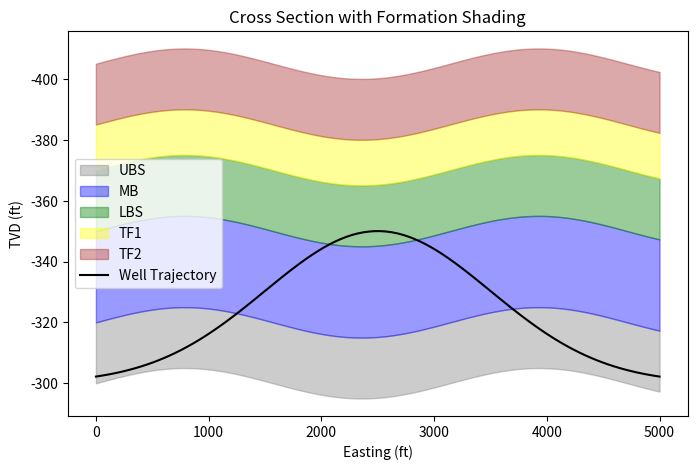

Write the Python code that produced this figure.
import numpy as np
import matplotlib.pyplot as plt

# Example x-axis (distance or easting)
x = np.linspace(0, 5000, 100)

# Synthetic formation boundaries (tops and bottoms)
top_UBS   = -300 - 5  * np.sin(x/500)  # Just an example shape
base_UBS  = top_UBS   - 20
top_MB    = base_UBS
base_MB   = top_MB    - 30
top_LBS   = base_MB
base_LBS  = top_LBS   - 20
top_TF1   = base_LBS
base_TF1  = top_TF1   - 15
top_TF2   = base_TF1
base_TF2  = top_TF2   - 20

# Start plotting
fig, ax = plt.subplots(figsize=(8,5))

# Fill each formation interval
ax.fill_between(x, top_UBS,  base_UBS,  color='gray',  alpha=0.4, label='UBS')
ax.fill_between(x, top_MB,   base_MB,   color='blue',  alpha=0.4, label='MB')
ax.fill_between(x, top_LBS,  base_LBS,  color='green', alpha=0.4, label='LBS')
ax.fill_between(x, top_TF1,  base_TF1,  color='yellow',alpha=0.4, label='TF1')
ax.fill_between(x, top_TF2,  base_TF2,  color='brown', alpha=0.4, label='TF2')

# Example well trajectory (just plotting a single line)
well_depth = -300 - 50 * np.exp(-(x-2500)**2/(2*1000**2))  # Synthetic shape
ax.plot(x, well_depth, 'k-', label='Well Trajectory')

# Cosmetics
ax.invert_yaxis()  # Invert if you want depth increasing down
ax.set_xlabel('Easting (ft)')
ax.set_ylabel('TVD (ft)')
ax.legend(loc='best')
ax.set_title('Cross Section with Formation Shading')

plt.show()